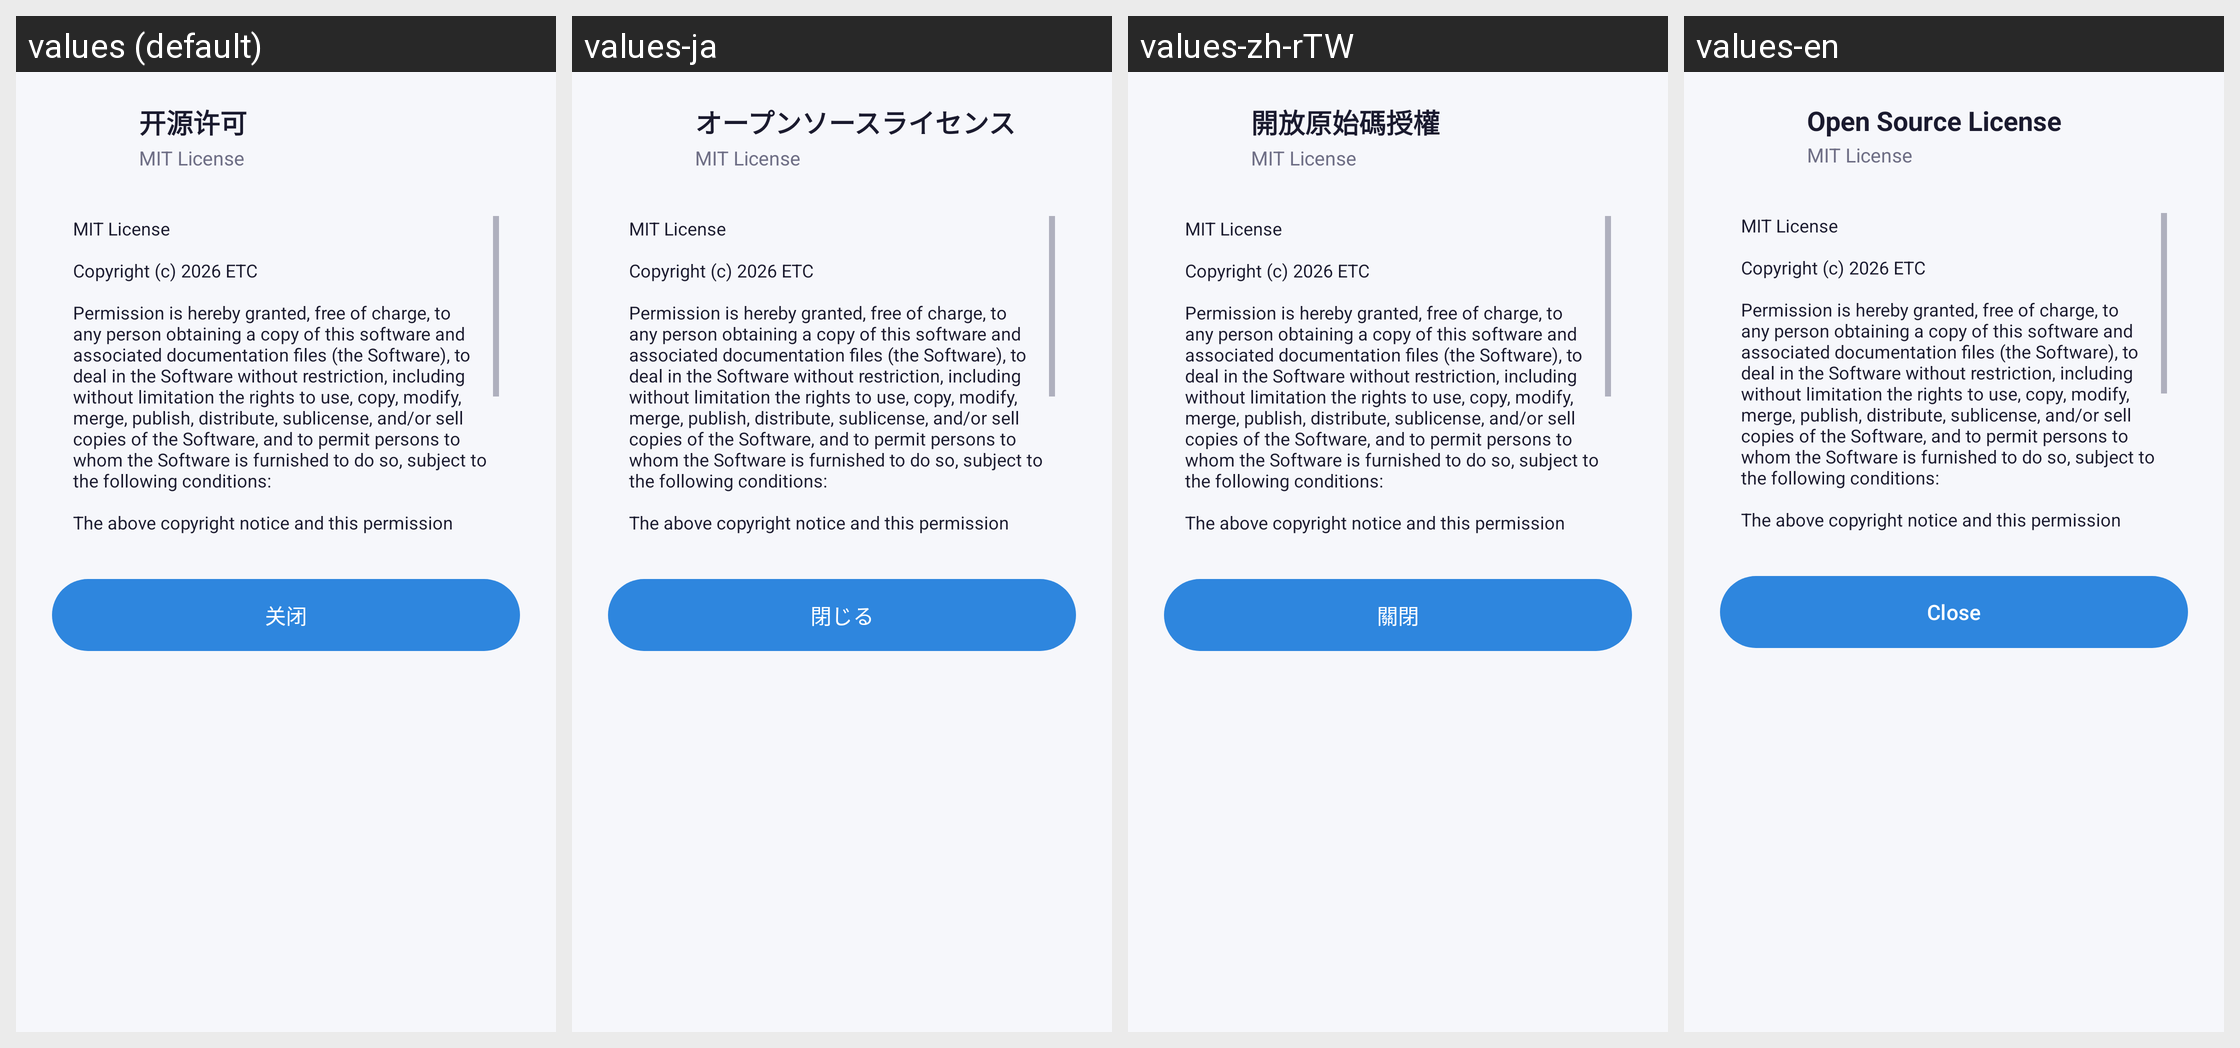

For this localized Android screen grid, give each drawn string resource with its value in every locale shown.
Android screen res/layout/dialog_license.xml rendered under 4 locales, left to right: values (default), values-ja, values-zh-rTW, values-en. Device: Nexus 5 (rendered at 1080×1920; each locale shown at half size, 540×960, under a caption strip naming it); theme Theme.ETCAS.
Strings drawn on this screen, with the default value and each locale's value (text and hints the layout hard-codes, and strings that could not be matched under every locale, appear in the picture but are not listed):

license_dialog_title
  values: 开源许可
  values-ja: オープンソースライセンス
  values-zh-rTW: 開放原始碼授權
  values-en: Open Source License

license_subtitle
  values: MIT License
  values-ja: MIT License
  values-zh-rTW: MIT License
  values-en: MIT License

license_text
  values: MIT License
      
      Copyright (c) 2026 ETC
      
      Permission is hereby granted, free of charge, to any person obtaining a copy of this software and associated documentation files (the Software), to deal in the Software without restriction, including without limitation the rights to use, copy, modify, merge, publish, distribute, sublicense, and/or sell copies of the Software, and to permit persons to whom the …[clipped]
  values-ja: MIT License
      
      Copyright (c) 2026 ETC
      
      Permission is hereby granted, free of charge, to any person obtaining a copy of this software and associated documentation files (the Software), to deal in the Software without restriction, including without limitation the rights to use, copy, modify, merge, publish, distribute, sublicense, and/or sell copies of the Software, and to permit persons to whom the …[clipped]
  values-zh-rTW: MIT License
      
      Copyright (c) 2026 ETC
      
      Permission is hereby granted, free of charge, to any person obtaining a copy of this software and associated documentation files (the Software), to deal in the Software without restriction, including without limitation the rights to use, copy, modify, merge, publish, distribute, sublicense, and/or sell copies of the Software, and to permit persons to whom the …[clipped]
  values-en: MIT License
      
      Copyright (c) 2026 ETC
      
      Permission is hereby granted, free of charge, to any person obtaining a copy of this software and associated documentation files (the Software), to deal in the Software without restriction, including without limitation the rights to use, copy, modify, merge, publish, distribute, sublicense, and/or sell copies of the Software, and to permit persons to whom the …[clipped]

close
  values: 关闭
  values-ja: 閉じる
  values-zh-rTW: 關閉
  values-en: Close
